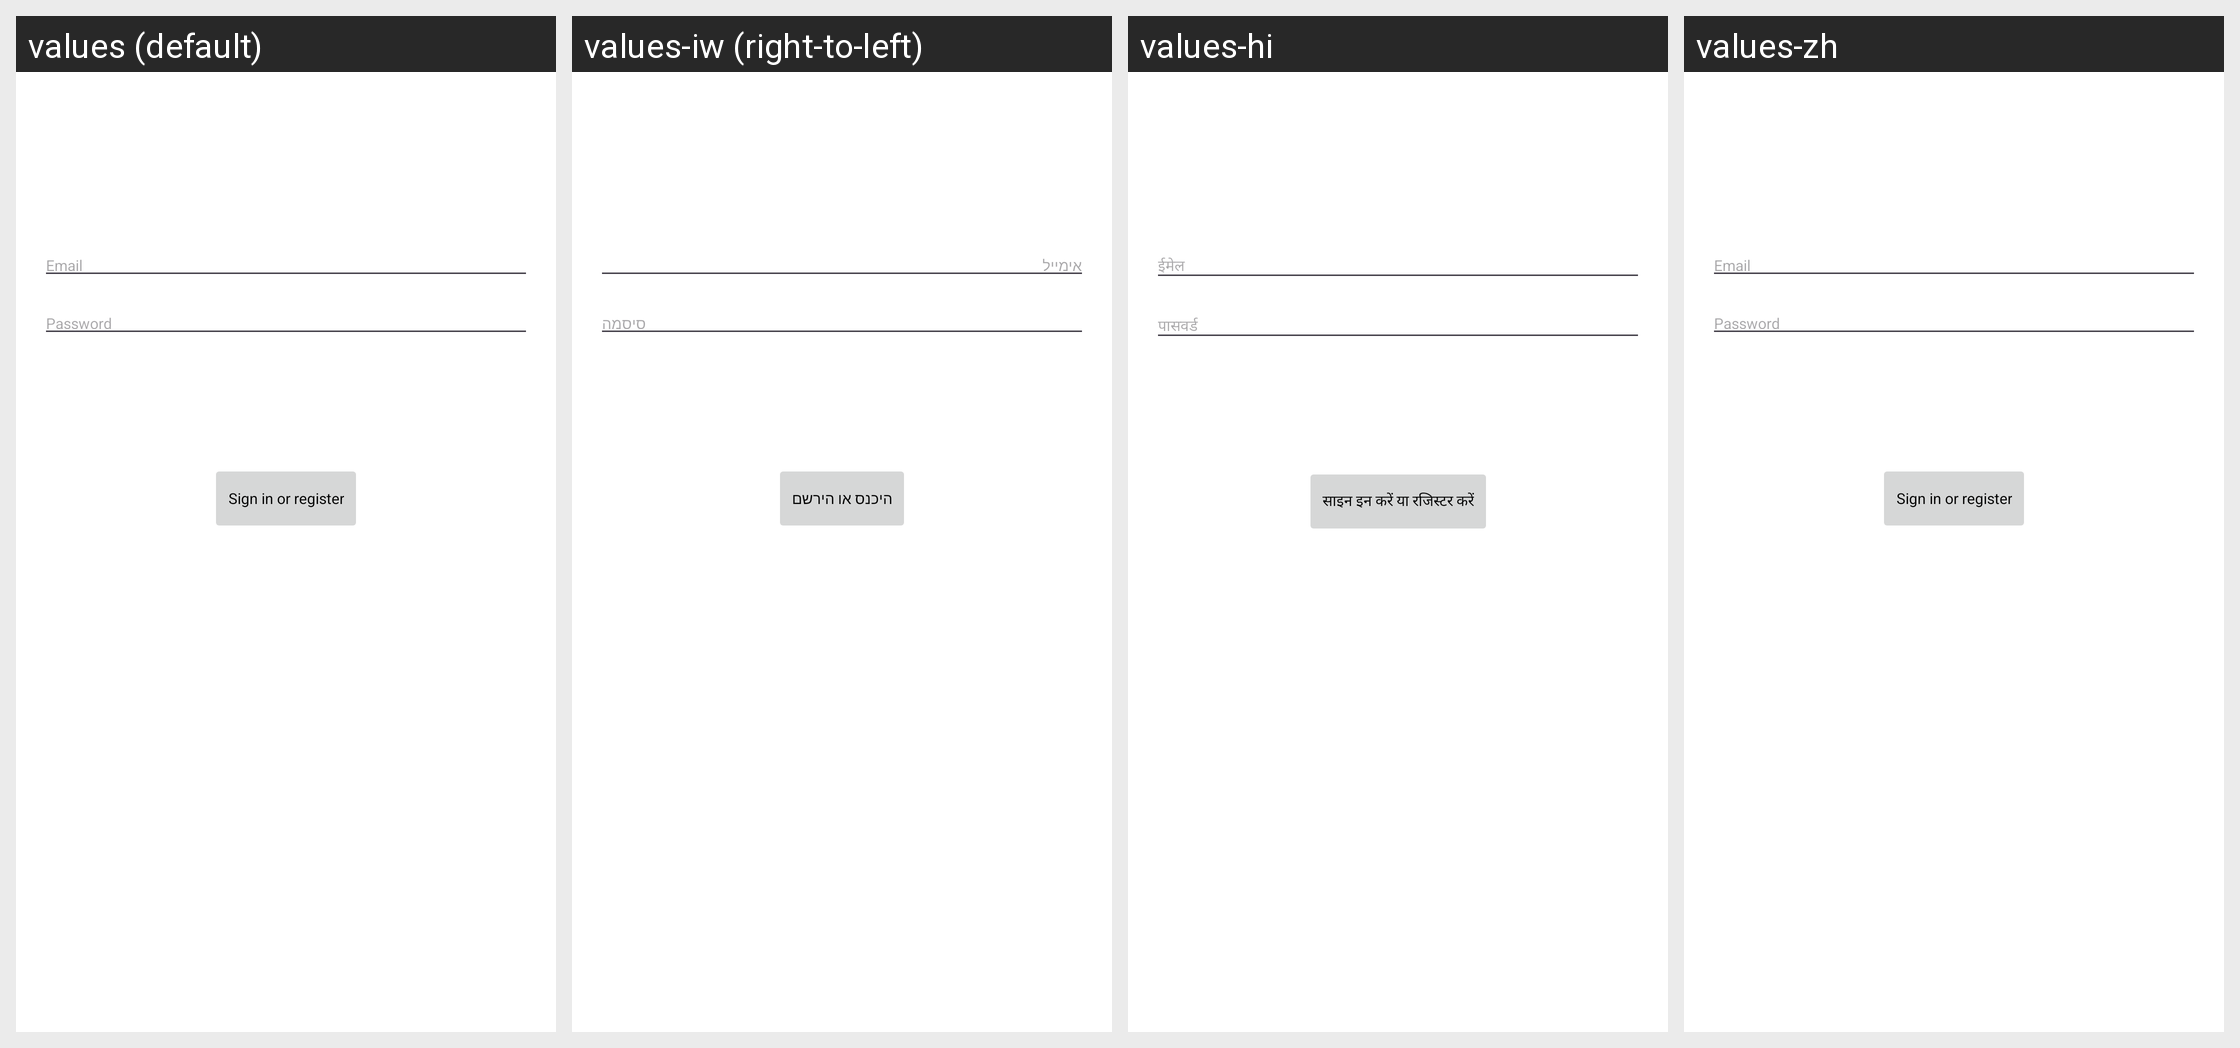

Strings drawn on this Android screen and how each of the app's shown locales translates them:
Android screen res/layout/activity_login2.xml rendered under 4 locales, left to right: values (default), values-iw (right-to-left), values-hi, values-zh. Device: Nexus 5 (rendered at 1080×1920; each locale shown at half size, 540×960, under a caption strip naming it); theme Theme.FeatureAppmain.
Other locales in the repository, not shown: values-ar, values-en, values-en-rGB, values-en-rUS, values-fr, values-fr-rBE, values-fr-rCA, values-fr-rFR, values-zh-rCN.
Strings drawn on this screen, with the default value and each locale's value (text and hints the layout hard-codes, and strings that could not be matched under every locale, appear in the picture but are not listed):

prompt_email
  values: Email
  values-iw: אימייל
  values-hi: ईमेल
  values-zh: Email  [not translated; the default value is used]

prompt_password
  values: Password
  values-iw: סיסמה
  values-hi: पासवर्ड
  values-zh: Password  [not translated; the default value is used]

action_sign_in
  values: Sign in or register
  values-iw: היכנס או הירשם
  values-hi: साइन इन करें या रजिस्टर करें
  values-zh: Sign in or register  [not translated; the default value is used]
